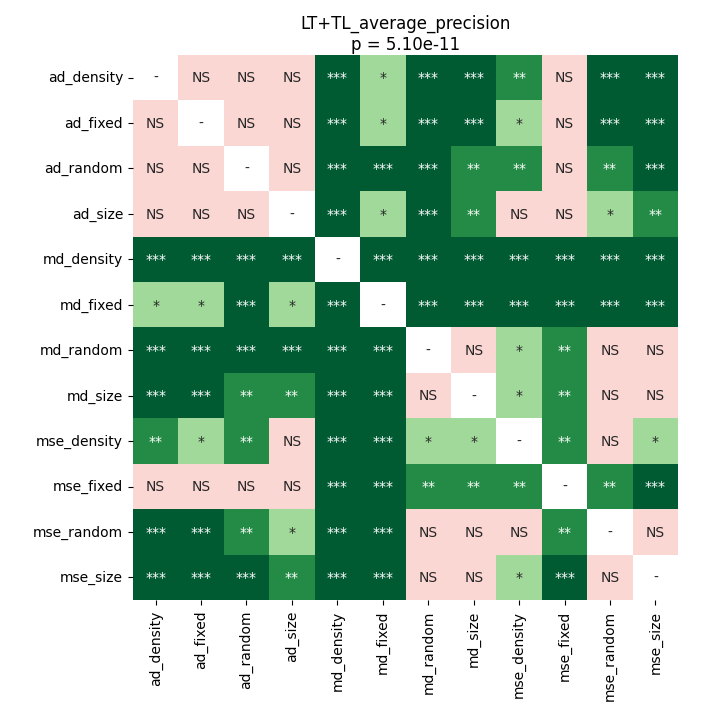

The file beside this chart, header and first rows:
	ad_density	ad_fixed	ad_random	ad_size	md_density	md_fixed	md_random	md_size	mse_density	mse_fixed	mse_random	mse_size
ad_density	1.0	0.9693	0.9308	0.6908	0.0001549	0.01964	0.0001549	0.000746	0.004664	0.4845	0.0009399	0.0001549
ad_fixed	0.9693	1.0	0.8601	0.9693	0.0001549	0.01443	0.0004379	0.0002877	0.01228	0.3483	0.0004379	0.0002877
ad_random	0.9308	0.8601	1.0	0.8461	0.0001549	0.0005875	0.0002518	0.001899	0.005681	0.3709	0.001899	0.0001549
ad_size	0.6908	0.9693	0.8461	1.0	0.0002518	0.04612	0.000746	0.001526	0.05204	0.8601	0.01686	0.002406
md_density	0.0001549	0.0001549	0.0001549	0.0002518	1.0	0.0001549	0.0009399	0.000746	0.0002877	0.0001549	0.0002518	0.0009399
md_fixed	0.01964	0.01443	0.0005875	0.04612	0.0001549	1.0	0.0001549	0.0001549	0.0001549	0.0002877	0.0001549	0.0001549
md_random	0.0001549	0.0004379	0.0002518	0.000746	0.0009399	0.0001549	1.0	0.958	0.04612	0.001526	0.3942	0.9799
md_size	0.000746	0.0002877	0.001899	0.001526	0.000746	0.0001549	0.958	1.0	0.04612	0.004664	0.5839	0.9799
mse_density	0.004664	0.01228	0.005681	0.05204	0.0002877	0.0001549	0.04612	0.04612	1.0	0.006898	0.21	0.02677
mse_fixed	0.4845	0.3483	0.3709	0.8601	0.0001549	0.0002877	0.001526	0.004664	0.006898	1.0	0.001234	0.0002877
mse_random	0.0009399	0.0004379	0.001899	0.01686	0.0002518	0.0001549	0.3942	0.5839	0.21	0.001234	1.0	0.2992
mse_size	0.0001549	0.0002877	0.0001549	0.002406	0.0009399	0.0001549	0.9799	0.9799	0.02677	0.0002877	0.2992	1.0
